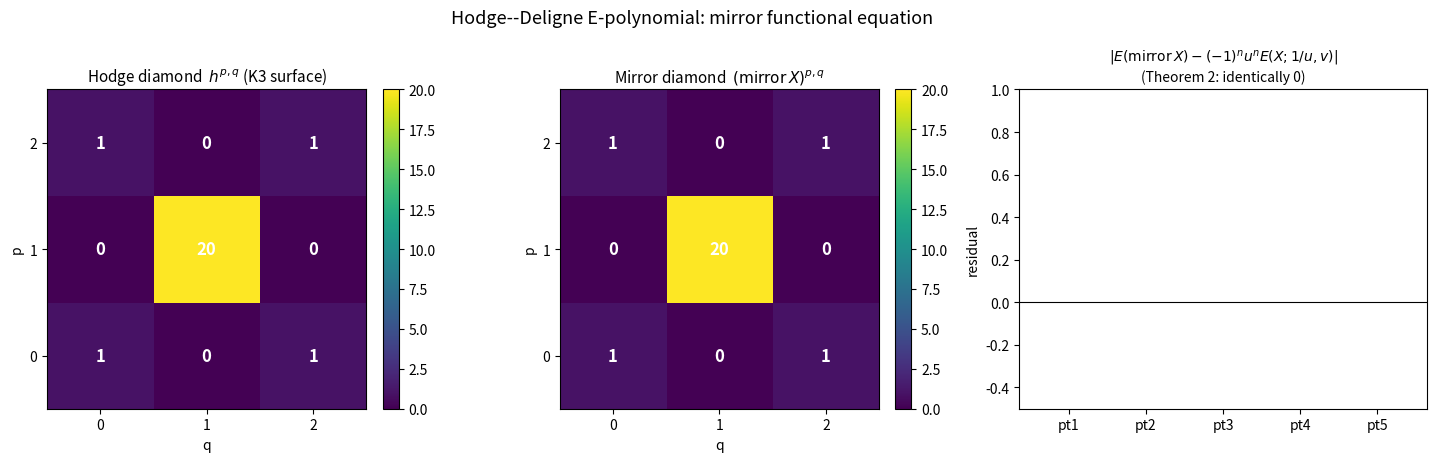

Reproduce this figure in Python.
"""
Visualization: the Hodge diamond, its mirror, and the functional-equation check.

Renders, for a chosen example diamond, three panels:
  (1) the Hodge diamond h^{p,q} as a tilted heat grid;
  (2) the mirror diamond (mirror X)^{p,q} = X^{n-p,q};
  (3) a bar chart of |E(mirror X; u,v) - (-1)^n u^n E(X; 1/u, v)| at sample
      points, which is identically zero (Theorem 2).

Produces 'hodge_epolynomial_functional_equations.png'. Requires matplotlib.
"""

from __future__ import annotations

from fractions import Fraction
from typing import Dict, List, Tuple

import matplotlib.pyplot as plt
import numpy as np

HodgeNumbers = Dict[Tuple[int, int], int]


def hpq(h: HodgeNumbers, p: int, q: int) -> int:
    return h.get((p, q), 0)


def mirror(n: int, h: HodgeNumbers) -> HodgeNumbers:
    return {(p, q): hpq(h, n - p, q)
            for p in range(n + 1) for q in range(n + 1)
            if hpq(h, n - p, q)}


def epoly(n: int, h: HodgeNumbers, u: Fraction, v: Fraction) -> Fraction:
    tot = Fraction(0)
    for p in range(n + 1):
        for q in range(n + 1):
            sign = -1 if (p + q) % 2 else 1
            tot += sign * hpq(h, p, q) * (u ** p) * (v ** q)
    return tot


def grid(n: int, h: HodgeNumbers) -> np.ndarray:
    return np.array([[hpq(h, p, q) for q in range(n + 1)]
                     for p in range(n + 1)], dtype=float)


def main() -> None:
    # K3 surface as the showcase (n = 2).
    n = 2
    h: HodgeNumbers = {(0, 0): 1, (2, 0): 1, (0, 2): 1, (2, 2): 1, (1, 1): 20}
    hm = mirror(n, h)

    fig, axes = plt.subplots(1, 3, figsize=(15, 4.5))

    for ax, data, title in (
        (axes[0], grid(n, h), "Hodge diamond  $h^{p,q}$ (K3 surface)"),
        (axes[1], grid(n, hm), "Mirror diamond  $(\\mathrm{mirror}\\,X)^{p,q}$"),
    ):
        im = ax.imshow(data, cmap="viridis", origin="lower")
        for p in range(n + 1):
            for q in range(n + 1):
                ax.text(q, p, f"{int(data[p, q])}", ha="center", va="center",
                        color="white", fontsize=12, fontweight="bold")
        ax.set_xlabel("q")
        ax.set_ylabel("p")
        ax.set_xticks(range(n + 1))
        ax.set_yticks(range(n + 1))
        ax.set_title(title, fontsize=11)
        fig.colorbar(im, ax=ax, fraction=0.046, pad=0.04)

    pts: List[Tuple[Fraction, Fraction]] = [
        (Fraction(2), Fraction(3)), (Fraction(5, 2), Fraction(-7, 3)),
        (Fraction(-3), Fraction(4)), (Fraction(1, 4), Fraction(9, 5)),
        (Fraction(7, 3), Fraction(-1, 2)),
    ]
    sign = -1 if n % 2 else 1
    residuals = []
    labels = []
    for i, (u, v) in enumerate(pts):
        lhs = epoly(n, hm, u, v)
        rhs = sign * (u ** n) * epoly(n, h, 1 / u, v)
        residuals.append(float(abs(lhs - rhs)))
        labels.append(f"pt{i+1}")

    axes[2].bar(labels, residuals, color="#c0392b")
    axes[2].set_ylim(-0.5, 1.0)
    axes[2].axhline(0, color="black", linewidth=0.8)
    axes[2].set_title("$|E(\\mathrm{mirror}\\,X) - (-1)^n u^n E(X;1/u,v)|$\n"
                      "(Theorem 2: identically 0)", fontsize=10)
    axes[2].set_ylabel("residual")

    fig.suptitle("Hodge--Deligne E-polynomial: mirror functional equation",
                 fontsize=13)
    fig.tight_layout()
    fig.savefig("hodge_epolynomial_functional_equations.png", dpi=150)
    print("wrote hodge_epolynomial_functional_equations.png")


if __name__ == "__main__":
    main()
